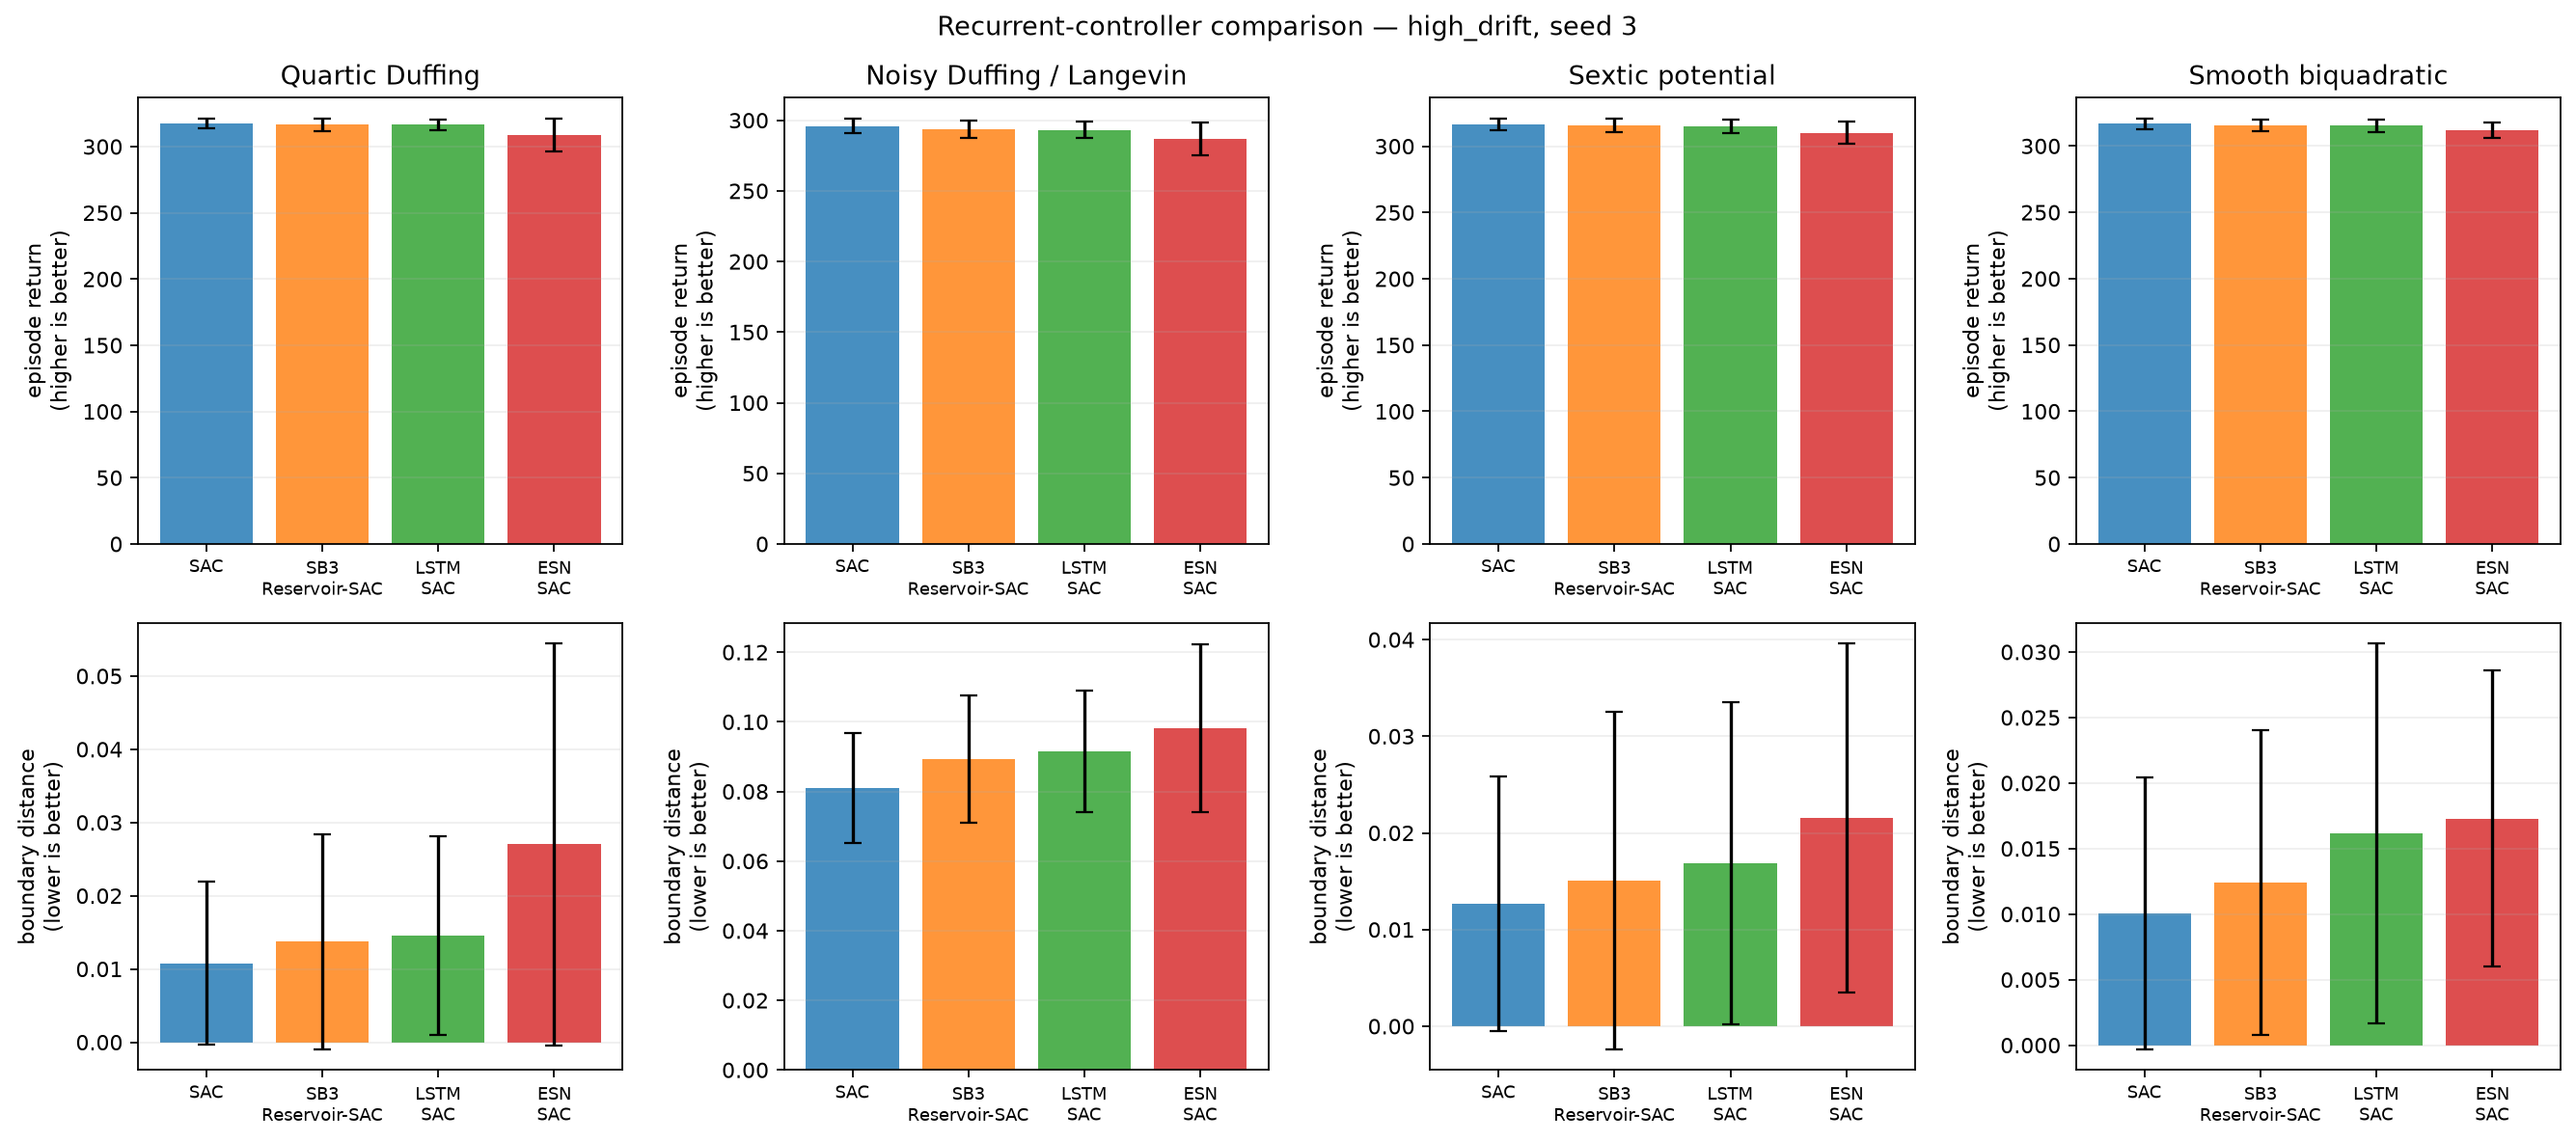

The table this chart was drawn from, first rows:
condition, training_seed, system, model, episode, evaluation_seed, trainable_parameters, trainable_actor_parameters, fixed_encoder_parameters, return, mean_boundary_score, survived_steps
high_drift, 3, duffing, SAC, 0, 2000300, 339464, 68100, 0, 321.1, 0.002593, 300.0
high_drift, 3, duffing, SAC, 1, 2000301, 339464, 68100, 0, 321.3, 0.0003704, 300.0
high_drift, 3, duffing, SAC, 2, 2000302, 339464, 68100, 0, 321.6, 0.0007407, 300.0
high_drift, 3, duffing, SAC, 3, 2000303, 339464, 68100, 0, 317.8, 0.008889, 300.0
high_drift, 3, duffing, SAC, 4, 2000304, 339464, 68100, 0, 319.7, 0.002222, 300.0
high_drift, 3, duffing, SAC, 5, 2000305, 339464, 68100, 0, 318.5, 0.006296, 300.0
high_drift, 3, duffing, SAC, 6, 2000306, 339464, 68100, 0, 321.7, 0.0003704, 300.0
high_drift, 3, duffing, SAC, 7, 2000307, 339464, 68100, 0, 315.7, 0.02, 300.0
high_drift, 3, duffing, SAC, 8, 2000308, 339464, 68100, 0, 319.9, 0.001852, 300.0
high_drift, 3, duffing, SAC, 9, 2000309, 339464, 68100, 0, 312.5, 0.02704, 300.0
high_drift, 3, duffing, SAC, 10, 2000310, 339464, 68100, 0, 313.4, 0.01963, 300.0
high_drift, 3, duffing, SAC, 11, 2000311, 339464, 68100, 0, 319.2, 0.005556, 300.0
high_drift, 3, duffing, SAC, 12, 2000312, 339464, 68100, 0, 315.6, 0.01185, 300.0
high_drift, 3, duffing, SAC, 13, 2000313, 339464, 68100, 0, 319.9, 0.001852, 300.0
high_drift, 3, duffing, SAC, 14, 2000314, 339464, 68100, 0, 320.3, 0.0, 300.0
high_drift, 3, duffing, SAC, 15, 2000315, 339464, 68100, 0, 320, 0.0, 300.0
high_drift, 3, duffing, SAC, 16, 2000316, 339464, 68100, 0, 309.9, 0.03593, 300.0
high_drift, 3, duffing, SAC, 17, 2000317, 339464, 68100, 0, 315.9, 0.01815, 300.0
high_drift, 3, duffing, SAC, 18, 2000318, 339464, 68100, 0, 312.8, 0.02481, 300.0
high_drift, 3, duffing, SAC, 19, 2000319, 339464, 68100, 0, 312.1, 0.02741, 300.0
high_drift, 3, duffing, SB3-Reservoir-SAC, 0, 2000300, 467464, 93700, 10500, 320.2, 0.004815, 300.0
high_drift, 3, duffing, SB3-Reservoir-SAC, 1, 2000301, 467464, 93700, 10500, 319.9, 0.004444, 300.0
high_drift, 3, duffing, SB3-Reservoir-SAC, 2, 2000302, 467464, 93700, 10500, 322, 0.0, 300.0
high_drift, 3, duffing, SB3-Reservoir-SAC, 3, 2000303, 467464, 93700, 10500, 319.1, 0.004815, 300.0
high_drift, 3, duffing, SB3-Reservoir-SAC, 4, 2000304, 467464, 93700, 10500, 319.6, 0.002222, 300.0
high_drift, 3, duffing, SB3-Reservoir-SAC, 5, 2000305, 467464, 93700, 10500, 316, 0.01333, 300.0
high_drift, 3, duffing, SB3-Reservoir-SAC, 6, 2000306, 467464, 93700, 10500, 321.3, 0.001111, 300.0
high_drift, 3, duffing, SB3-Reservoir-SAC, 7, 2000307, 467464, 93700, 10500, 315.2, 0.02111, 300.0
high_drift, 3, duffing, SB3-Reservoir-SAC, 8, 2000308, 467464, 93700, 10500, 319.9, 0.001852, 300.0
high_drift, 3, duffing, SB3-Reservoir-SAC, 9, 2000309, 467464, 93700, 10500, 311.5, 0.02926, 300.0
high_drift, 3, duffing, SB3-Reservoir-SAC, 10, 2000310, 467464, 93700, 10500, 306.9, 0.03963, 300.0
high_drift, 3, duffing, SB3-Reservoir-SAC, 11, 2000311, 467464, 93700, 10500, 318.3, 0.007407, 300.0
high_drift, 3, duffing, SB3-Reservoir-SAC, 12, 2000312, 467464, 93700, 10500, 315.8, 0.01111, 300.0
high_drift, 3, duffing, SB3-Reservoir-SAC, 13, 2000313, 467464, 93700, 10500, 320, 0.0007407, 300.0
high_drift, 3, duffing, SB3-Reservoir-SAC, 14, 2000314, 467464, 93700, 10500, 319.8, 0.0003704, 300.0
high_drift, 3, duffing, SB3-Reservoir-SAC, 15, 2000315, 467464, 93700, 10500, 319.6, 0.001111, 300.0
high_drift, 3, duffing, SB3-Reservoir-SAC, 16, 2000316, 467464, 93700, 10500, 308.8, 0.04037, 300.0
high_drift, 3, duffing, SB3-Reservoir-SAC, 17, 2000317, 467464, 93700, 10500, 314.6, 0.02148, 300.0
high_drift, 3, duffing, SB3-Reservoir-SAC, 18, 2000318, 467464, 93700, 10500, 305.7, 0.04704, 300.0
high_drift, 3, duffing, SB3-Reservoir-SAC, 19, 2000319, 467464, 93700, 10500, 313.8, 0.02185, 300.0
high_drift, 3, duffing, LSTM-SAC, 0, 2000300, 201831, 56356, 0, 320, 0.006667, 300.0
high_drift, 3, duffing, LSTM-SAC, 1, 2000301, 201831, 56356, 0, 320.9, 0.002222, 300.0
high_drift, 3, duffing, LSTM-SAC, 2, 2000302, 201831, 56356, 0, 321, 0.004074, 300.0
high_drift, 3, duffing, LSTM-SAC, 3, 2000303, 201831, 56356, 0, 312.7, 0.02667, 300.0
high_drift, 3, duffing, LSTM-SAC, 4, 2000304, 201831, 56356, 0, 320.2, 0.001111, 300.0
high_drift, 3, duffing, LSTM-SAC, 5, 2000305, 201831, 56356, 0, 317, 0.01148, 300.0
high_drift, 3, duffing, LSTM-SAC, 6, 2000306, 201831, 56356, 0, 321.6, 0.001111, 300.0
high_drift, 3, duffing, LSTM-SAC, 7, 2000307, 201831, 56356, 0, 313.9, 0.02704, 300.0
high_drift, 3, duffing, LSTM-SAC, 8, 2000308, 201831, 56356, 0, 320.2, 0.001481, 300.0
high_drift, 3, duffing, LSTM-SAC, 9, 2000309, 201831, 56356, 0, 309.7, 0.03667, 300.0
high_drift, 3, duffing, LSTM-SAC, 10, 2000310, 201831, 56356, 0, 313.1, 0.02074, 300.0
high_drift, 3, duffing, LSTM-SAC, 11, 2000311, 201831, 56356, 0, 317.3, 0.01222, 300.0
high_drift, 3, duffing, LSTM-SAC, 12, 2000312, 201831, 56356, 0, 315.1, 0.0137, 300.0
high_drift, 3, duffing, LSTM-SAC, 13, 2000313, 201831, 56356, 0, 320.2, 0.001111, 300.0
high_drift, 3, duffing, LSTM-SAC, 14, 2000314, 201831, 56356, 0, 319.9, 0.001481, 300.0
high_drift, 3, duffing, LSTM-SAC, 15, 2000315, 201831, 56356, 0, 319.1, 0.003704, 300.0
high_drift, 3, duffing, LSTM-SAC, 16, 2000316, 201831, 56356, 0, 307.6, 0.04519, 300.0
high_drift, 3, duffing, LSTM-SAC, 17, 2000317, 201831, 56356, 0, 310.1, 0.03815, 300.0
high_drift, 3, duffing, LSTM-SAC, 18, 2000318, 201831, 56356, 0, 314, 0.02111, 300.0
high_drift, 3, duffing, LSTM-SAC, 19, 2000319, 201831, 56356, 0, 315.9, 0.01519, 300.0
... 260 more rows
